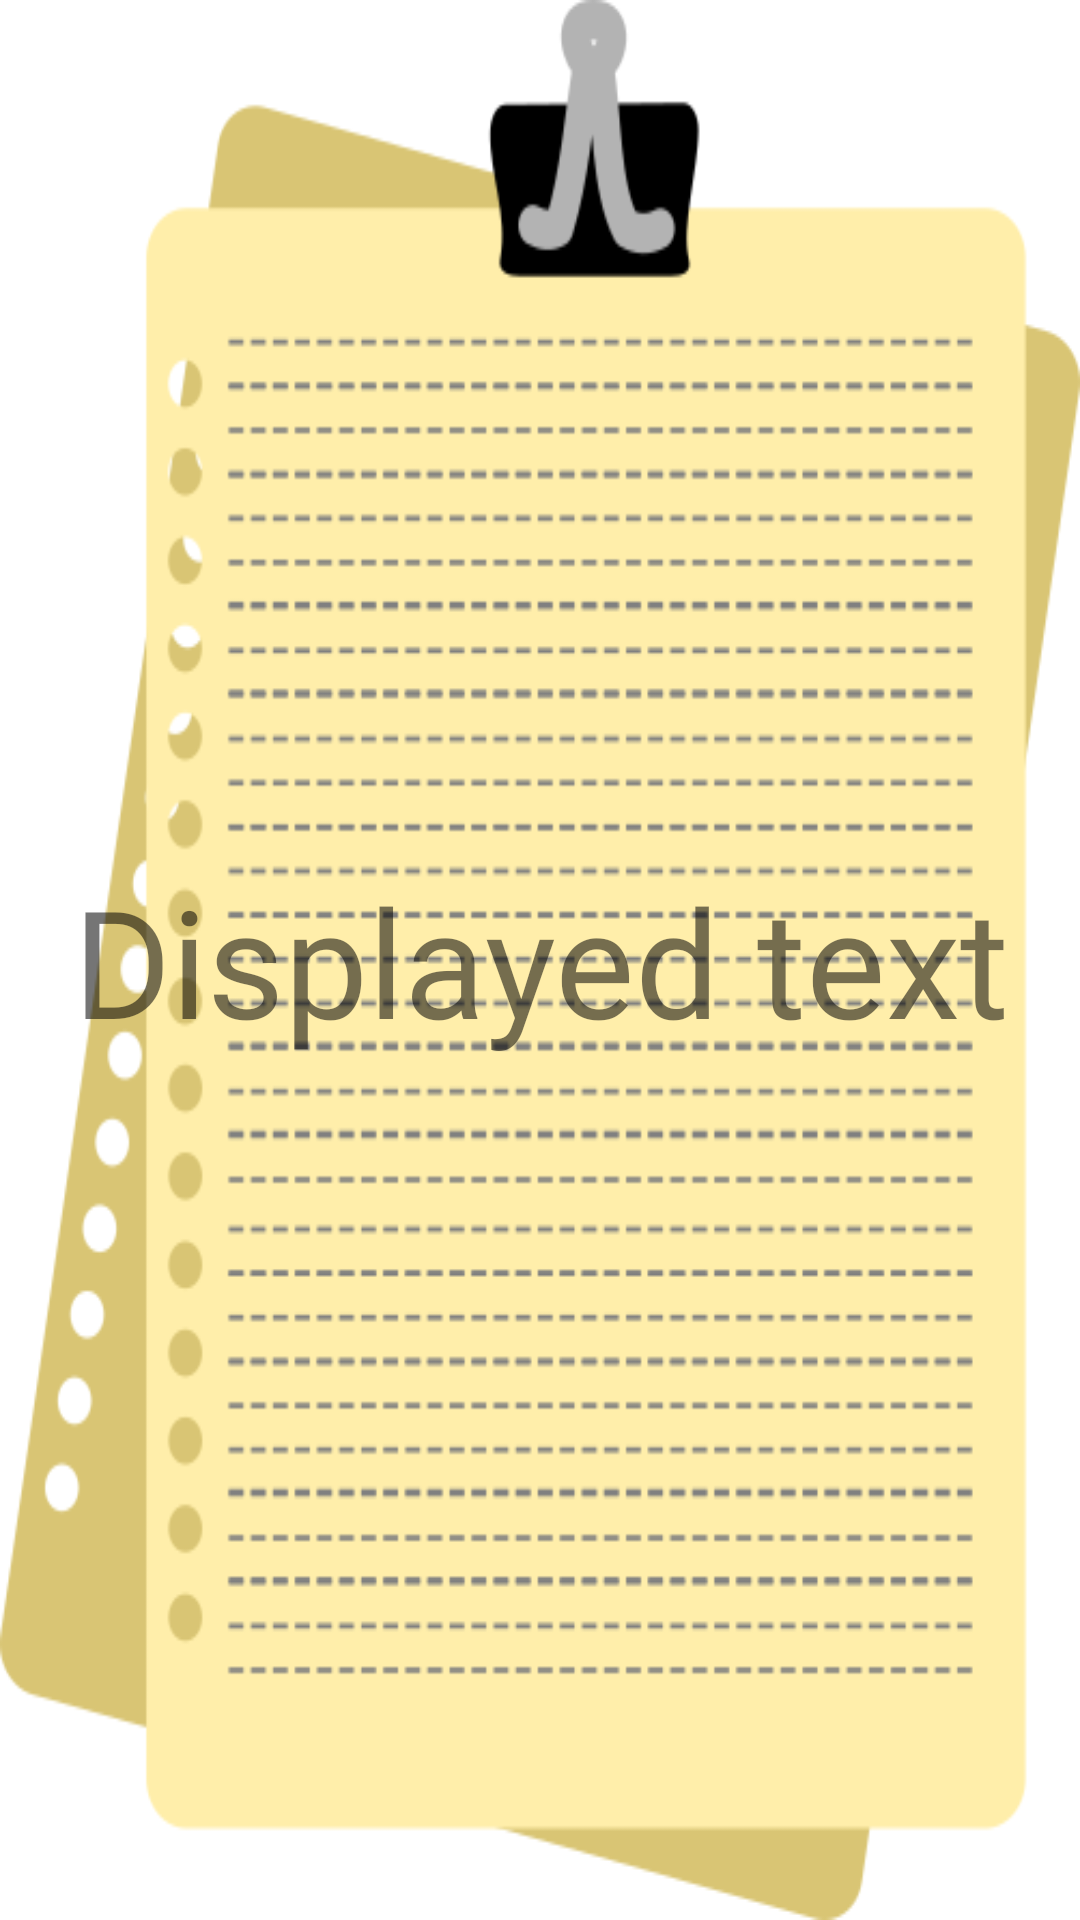

Produce the Android XML layout that renders to this screen, including the resource entries it uses.
<!-- AndroidManifest.xml: application theme AppTheme -->
<!-- res/layout/activity_menu.xml -->
<?xml version="1.0" encoding="utf-8"?>
<LinearLayout
    xmlns:android="http://schemas.android.com/apk/res/android"
    xmlns:app="http://schemas.android.com/apk/res-auto"
    xmlns:tools="http://schemas.android.com/tools"
    android:layout_width="match_parent"
    android:layout_height="match_parent"
    tools:context="mobileeye.mobileeye.activity.MenuActivity"
    android:orientation="vertical">


    <TextView
        android:id="@+id/optionTextView"
        android:layout_width="match_parent"
        android:layout_height="match_parent"
        android:layout_weight="1"
        android:background="@drawable/notatki_glosowe"
        android:fontFamily="@font/my_font"
        android:gravity="center"
        android:text="Displayed text"
        android:textSize="50sp" />

</LinearLayout>
<!-- resources referenced by this layout -->
<resources>
  <!-- drawable notatki_glosowe: png bitmap (drawable, 56464 bytes) -->
</resources>
